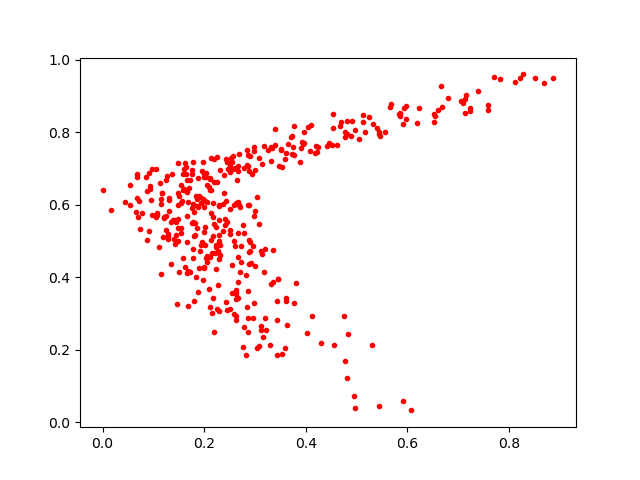

Source data for this figure (header and first rows):
0.21397719, 0.63986635
0.2365, 0.5265
0.2285, 0.45
0.2447, 0.5508
0.08752, 0.6377
0.06635, 0.5808
0.2, 0.6755
0.06781, 0.6855
0.5859, 0.8513
0.5661, 0.8686
0.1298, 0.5175
0.2894, 0.7336
0.1349, 0.4374
0.3531, 0.7027
0.4972, 0.03874
0.07199, 0.6108
0.3511, 0.7523
0.1483, 0.5591
0.1436, 0.4908
0.2314, 0.4897
0.4038, 0.8138
0.3431, 0.333
0.2982, 0.5673
0.1755, 0.6835
0.4219, 0.7439
0.2138, 0.5778
0.5446, 0.8004
0.171, 0.6454
0.3038, 0.6212
0.01618, 0.585
0.1423, 0.5565
0.3769, 0.7367
0.278, 0.7021
0.3634, 0.2681
0.2792, 0.5203
0.1482, 0.4989
0.3393, 0.7652
0.3184, 0.7616
0.593, 0.8673
0.2966, 0.4857
0.09105, 0.5274
0.3817, 0.3846
0.267, 0.455
0.16, 0.6987
0.3197, 0.2879
0.3148, 0.7124
0.1773, 0.6025
0.2944, 0.6831
0.3512, 0.7507
0.5911, 0.05955
0.2051, 0.4408
0.1765, 0.6944
0.2663, 0.3417
0.1938, 0.4875
0.1952, 0.4979
0.5554, 0.8013
0.173, 0.4142
0.4091, 0.7465
0.3733, 0.7904
0.7162, 0.9022
0.0, 0.6397
... 349 more rows
